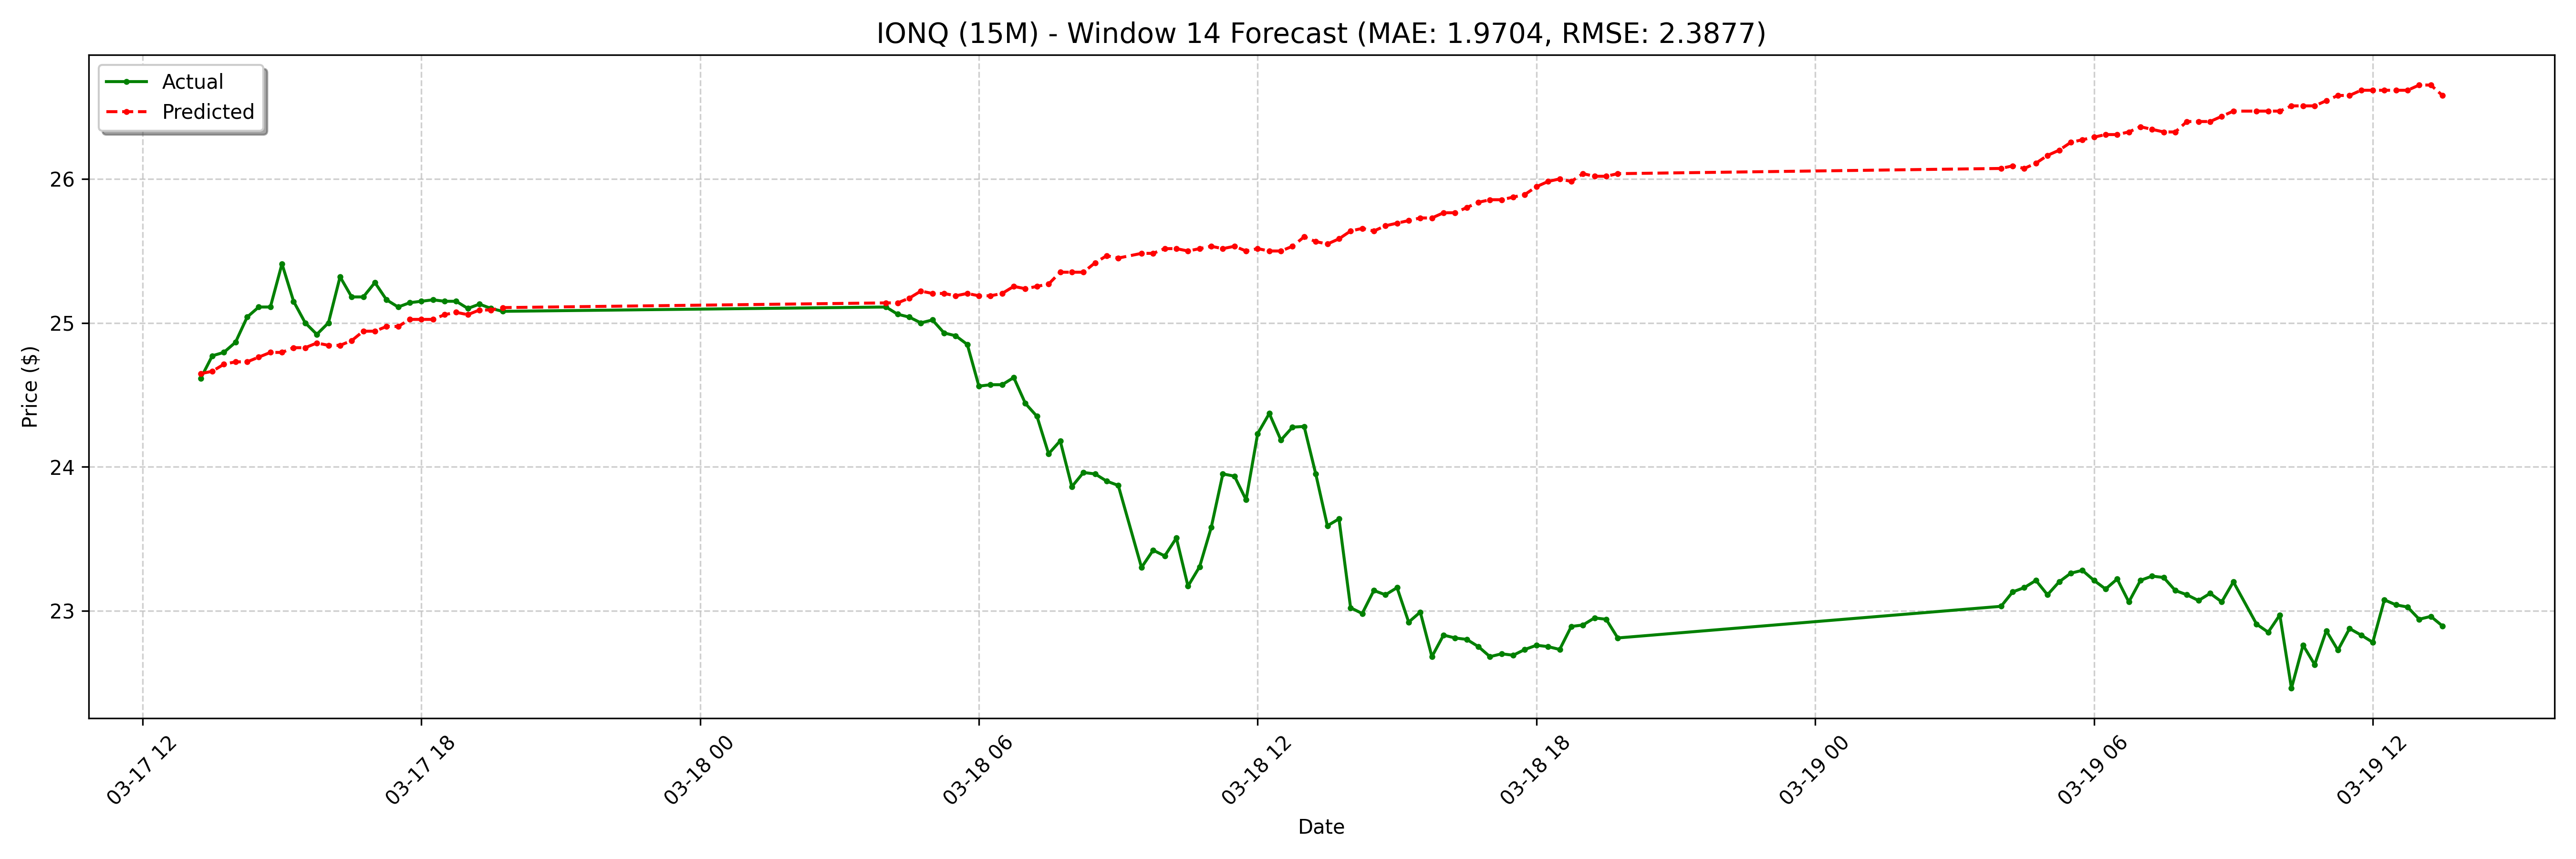

Values plotted in this chart, from the file beside it:
date, actual, forecast
2025-03-17 13:15:00-04:00, 24.61, 24.65
2025-03-17 13:30:00-04:00, 24.77, 24.66
2025-03-17 13:45:00-04:00, 24.8, 24.71
2025-03-17 14:00:00-04:00, 24.86, 24.73
2025-03-17 14:15:00-04:00, 25.04, 24.73
2025-03-17 14:30:00-04:00, 25.11, 24.76
2025-03-17 14:45:00-04:00, 25.11, 24.79
2025-03-17 15:00:00-04:00, 25.41, 24.79
2025-03-17 15:15:00-04:00, 25.15, 24.83
2025-03-17 15:30:00-04:00, 25.0, 24.83
2025-03-17 15:45:00-04:00, 24.92, 24.86
2025-03-17 16:00:00-04:00, 25.0, 24.84
2025-03-17 16:15:00-04:00, 25.32, 24.84
2025-03-17 16:30:00-04:00, 25.18, 24.88
2025-03-17 16:45:00-04:00, 25.18, 24.94
2025-03-17 17:00:00-04:00, 25.28, 24.94
2025-03-17 17:15:00-04:00, 25.16, 24.97
2025-03-17 17:30:00-04:00, 25.11, 24.97
2025-03-17 17:45:00-04:00, 25.14, 25.02
2025-03-17 18:00:00-04:00, 25.15, 25.02
2025-03-17 18:15:00-04:00, 25.16, 25.02
2025-03-17 18:30:00-04:00, 25.15, 25.06
2025-03-17 18:45:00-04:00, 25.15, 25.07
2025-03-17 19:00:00-04:00, 25.1, 25.06
2025-03-17 19:15:00-04:00, 25.13, 25.09
2025-03-17 19:30:00-04:00, 25.1, 25.09
2025-03-17 19:45:00-04:00, 25.08, 25.11
2025-03-18 04:00:00-04:00, 25.11, 25.14
2025-03-18 04:15:00-04:00, 25.06, 25.14
2025-03-18 04:30:00-04:00, 25.04, 25.17
2025-03-18 04:45:00-04:00, 25.0, 25.22
2025-03-18 05:00:00-04:00, 25.02, 25.2
2025-03-18 05:15:00-04:00, 24.93, 25.2
2025-03-18 05:30:00-04:00, 24.91, 25.19
2025-03-18 05:45:00-04:00, 24.85, 25.2
2025-03-18 06:00:00-04:00, 24.56, 25.19
2025-03-18 06:15:00-04:00, 24.57, 25.19
2025-03-18 06:30:00-04:00, 24.57, 25.2
2025-03-18 06:45:00-04:00, 24.62, 25.25
2025-03-18 07:00:00-04:00, 24.44, 25.24
2025-03-18 07:15:00-04:00, 24.35, 25.25
2025-03-18 07:30:00-04:00, 24.09, 25.27
2025-03-18 07:45:00-04:00, 24.18, 25.35
2025-03-18 08:00:00-04:00, 23.86, 25.35
2025-03-18 08:15:00-04:00, 23.96, 25.35
2025-03-18 08:30:00-04:00, 23.95, 25.42
2025-03-18 08:45:00-04:00, 23.9, 25.47
2025-03-18 09:00:00-04:00, 23.87, 25.45
2025-03-18 09:30:00-04:00, 23.3, 25.48
2025-03-18 09:45:00-04:00, 23.42, 25.48
2025-03-18 10:00:00-04:00, 23.38, 25.52
2025-03-18 10:15:00-04:00, 23.5, 25.52
2025-03-18 10:30:00-04:00, 23.17, 25.5
2025-03-18 10:45:00-04:00, 23.3, 25.52
2025-03-18 11:00:00-04:00, 23.58, 25.53
2025-03-18 11:15:00-04:00, 23.95, 25.52
2025-03-18 11:30:00-04:00, 23.93, 25.53
2025-03-18 11:45:00-04:00, 23.77, 25.5
2025-03-18 12:00:00-04:00, 24.23, 25.52
2025-03-18 12:15:00-04:00, 24.37, 25.5
... 68 more rows
